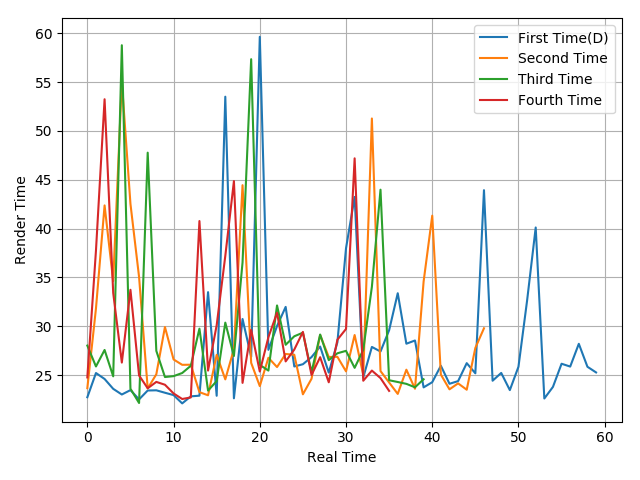

Data behind this chart, as committed beside it:
22.73, 25.21, 24.6, 23.59, 23.01, 23.46, 22.51, 23.42, 23.44, 23.19, 22.95, 22.1, 22.82, 22.89, 33.49, 22.88, 53.5, 22.62, 30.74, 26.87, 59.63, 27.58, 30.02, 31.98
23.66, 31.81, 42.37, 34.62, 55.05, 42.53, 35.04, 23.63, 25.08, 29.92, 26.6, 26.05, 26.06, 23.25, 22.93, 27.07, 24.56, 27.66, 44.44, 26.25, 23.87, 26.77, 25.82, 27.16
28.02, 25.88, 27.57, 24.87, 58.77, 23.6, 22.14, 47.77, 27.48, 24.8, 24.89, 25.21, 25.95, 29.75, 23.41, 24.39, 30.37, 26.95, 36.53, 57.34, 26.04, 25.46, 32.13, 28.1
24.76, 37.74, 53.24, 33.41, 26.28, 33.73, 24.96, 23.65, 24.3, 24.01, 23.12, 22.55, 22.71, 40.77, 25.46, 30.1, 37.2, 44.86, 24.2, 29.63, 25.36, 28.88, 31.38, 26.4
